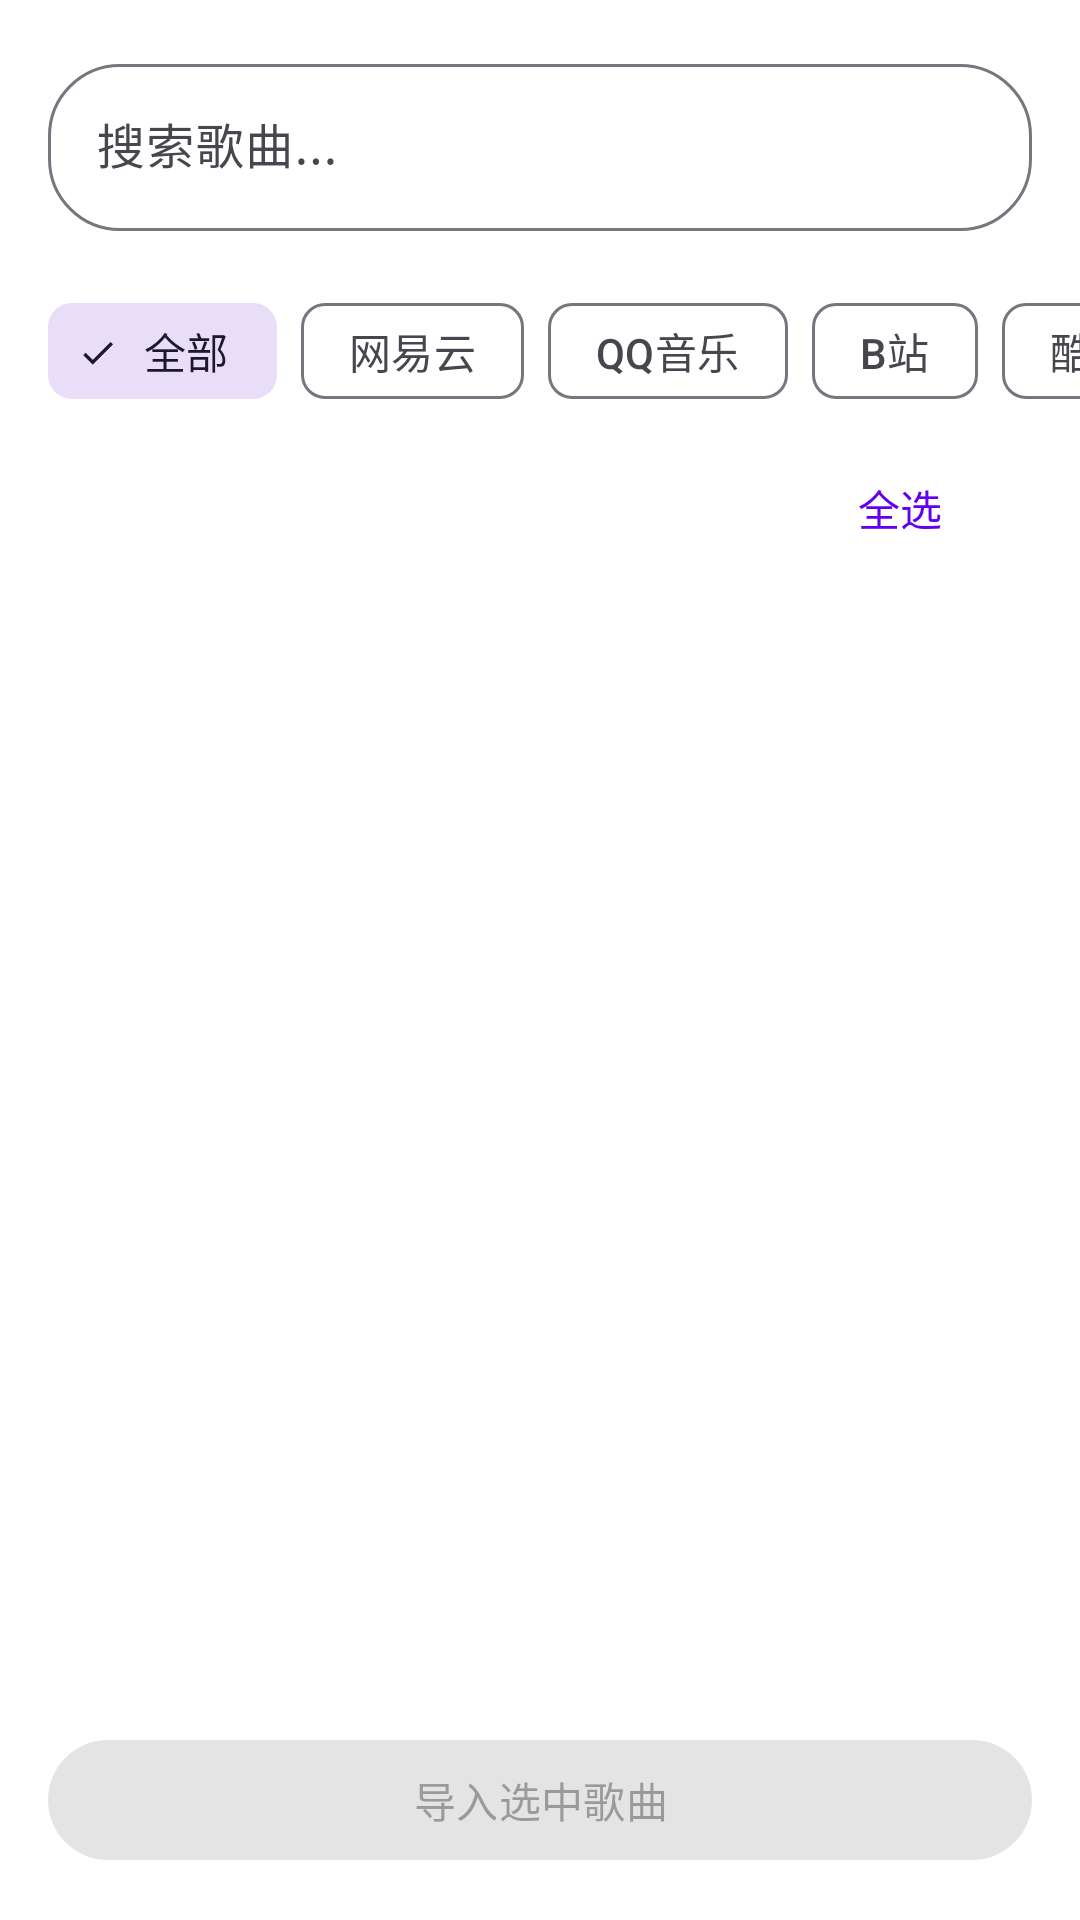

The Android layout XML behind this screen, and the referenced resources:
<!-- AndroidManifest.xml: application theme Theme.MusicHub -->
<!-- res/layout/fragment_import_from_library.xml -->
<?xml version="1.0" encoding="utf-8"?>
<LinearLayout xmlns:android="http://schemas.android.com/apk/res/android"
    xmlns:app="http://schemas.android.com/apk/res-auto"
    xmlns:tools="http://schemas.android.com/tools"
    android:layout_width="match_parent"
    android:layout_height="match_parent"
    android:orientation="vertical">

    
    <com.google.android.material.textfield.TextInputLayout
        android:layout_width="match_parent"
        android:layout_height="wrap_content"
        android:layout_margin="16dp"
        style="@style/Widget.Material3.TextInputLayout.OutlinedBox"
        app:startIconDrawable="@drawable/ic_search"
        app:boxCornerRadiusTopStart="24dp"
        app:boxCornerRadiusTopEnd="24dp"
        app:boxCornerRadiusBottomStart="24dp"
        app:boxCornerRadiusBottomEnd="24dp">

        <com.google.android.material.textfield.TextInputEditText
            android:id="@+id/etSearch"
            android:layout_width="match_parent"
            android:layout_height="wrap_content"
            android:hint="@string/search_songs_cn"
            android:inputType="text"
            android:maxLines="1" />

    </com.google.android.material.textfield.TextInputLayout>

    
    <HorizontalScrollView
        android:layout_width="match_parent"
        android:layout_height="wrap_content"
        android:paddingStart="16dp"
        android:paddingEnd="16dp"
        android:clipToPadding="false"
        android:scrollbars="none">

        <com.google.android.material.chip.ChipGroup
            android:id="@+id/chipGroupFilter"
            android:layout_width="wrap_content"
            android:layout_height="wrap_content"
            app:singleSelection="true">

            <com.google.android.material.chip.Chip
                android:id="@+id/chipAll"
                android:layout_width="wrap_content"
                android:layout_height="wrap_content"
                android:text="@string/import_filter_all"
                style="@style/Widget.Material3.Chip.Filter"
                android:checked="true" />

            <com.google.android.material.chip.Chip
                android:id="@+id/chipNetease"
                android:layout_width="wrap_content"
                android:layout_height="wrap_content"
                android:text="@string/platform_netease_cn"
                style="@style/Widget.Material3.Chip.Filter" />

            <com.google.android.material.chip.Chip
                android:id="@+id/chipQQMusic"
                android:layout_width="wrap_content"
                android:layout_height="wrap_content"
                android:text="@string/platform_qqmusic_cn"
                style="@style/Widget.Material3.Chip.Filter" />

            <com.google.android.material.chip.Chip
                android:id="@+id/chipBilibili"
                android:layout_width="wrap_content"
                android:layout_height="wrap_content"
                android:text="@string/import_filter_bilibili"
                style="@style/Widget.Material3.Chip.Filter" />

            <com.google.android.material.chip.Chip
                android:id="@+id/chipKugou"
                android:layout_width="wrap_content"
                android:layout_height="wrap_content"
                android:text="@string/import_filter_kugou"
                style="@style/Widget.Material3.Chip.Filter" />

        </com.google.android.material.chip.ChipGroup>

    </HorizontalScrollView>

    
    <LinearLayout
        android:layout_width="match_parent"
        android:layout_height="wrap_content"
        android:orientation="horizontal"
        android:gravity="center_vertical"
        android:paddingStart="16dp"
        android:paddingEnd="16dp"
        android:paddingTop="8dp"
        android:paddingBottom="8dp">

        <TextView
            android:id="@+id/tvSelectionCount"
            android:layout_width="0dp"
            android:layout_height="wrap_content"
            android:layout_weight="1"
            android:textColor="@color/text_secondary"
            android:textSize="14sp"
            tools:text="已选择 0 首" />

        <com.google.android.material.button.MaterialButton
            android:id="@+id/btnSelectAll"
            android:layout_width="wrap_content"
            android:layout_height="wrap_content"
            android:text="@string/import_select_all"
            style="@style/Widget.Material3.Button.TextButton"
            android:minHeight="36dp" />

    </LinearLayout>

    
    <ProgressBar
        android:id="@+id/progressLoading"
        android:layout_width="wrap_content"
        android:layout_height="wrap_content"
        android:layout_gravity="center"
        android:layout_marginTop="24dp"
        android:layout_marginBottom="24dp"
        android:visibility="gone" />

    
    <androidx.recyclerview.widget.RecyclerView
        android:id="@+id/rvSongs"
        android:layout_width="match_parent"
        android:layout_height="0dp"
        android:layout_weight="1"
        tools:listitem="@layout/item_song_selectable" />

    
    <LinearLayout
        android:id="@+id/emptyState"
        android:layout_width="match_parent"
        android:layout_height="0dp"
        android:layout_weight="1"
        android:orientation="vertical"
        android:gravity="center"
        android:visibility="gone">

        <ImageView
            android:layout_width="96dp"
            android:layout_height="96dp"
            android:src="@drawable/ic_music_note"
            android:alpha="0.3"
            android:contentDescription="@null" />

        <TextView
            android:id="@+id/tvEmptyMessage"
            android:layout_width="wrap_content"
            android:layout_height="wrap_content"
            android:text="@string/import_empty_all_in_playlist"
            android:textSize="16sp"
            android:textColor="@color/text_hint"
            android:layout_marginTop="16dp" />

    </LinearLayout>

    
    <com.google.android.material.button.MaterialButton
        android:id="@+id/btnConfirmImport"
        android:layout_width="match_parent"
        android:layout_height="wrap_content"
        android:layout_margin="16dp"
        android:text="@string/import_confirm"
        android:enabled="false" />

</LinearLayout>
<!-- res/layout/item_song_selectable.xml (included above) -->
<?xml version="1.0" encoding="utf-8"?>
<LinearLayout xmlns:android="http://schemas.android.com/apk/res/android"
    xmlns:app="http://schemas.android.com/apk/res-auto"
    xmlns:tools="http://schemas.android.com/tools"
    android:layout_width="match_parent"
    android:layout_height="wrap_content"
    android:orientation="horizontal"
    android:padding="12dp"
    android:gravity="center_vertical"
    android:background="?attr/selectableItemBackground">

    
    <CheckBox
        android:id="@+id/cbSelect"
        android:layout_width="wrap_content"
        android:layout_height="wrap_content"
        android:layout_marginEnd="8dp" />

    
    <com.google.android.material.card.MaterialCardView
        android:layout_width="48dp"
        android:layout_height="48dp"
        app:cardCornerRadius="4dp"
        app:cardElevation="0dp">

        <ImageView
            android:id="@+id/ivAlbumCover"
            android:layout_width="match_parent"
            android:layout_height="match_parent"
            android:src="@drawable/ic_album"
            android:scaleType="centerCrop"
            android:background="@color/divider"
            android:contentDescription="@null" />

    </com.google.android.material.card.MaterialCardView>

    
    <LinearLayout
        android:layout_width="0dp"
        android:layout_height="wrap_content"
        android:layout_weight="1"
        android:orientation="vertical"
        android:layout_marginStart="12dp">

        <TextView
            android:id="@+id/tvTitle"
            android:layout_width="wrap_content"
            android:layout_height="wrap_content"
            android:textSize="15sp"
            android:textColor="@color/text_primary"
            android:maxLines="1"
            android:ellipsize="end"
            tools:text="Song Title" />

        <LinearLayout
            android:layout_width="wrap_content"
            android:layout_height="wrap_content"
            android:orientation="horizontal"
            android:gravity="center_vertical"
            android:layout_marginTop="2dp">

            <TextView
                android:id="@+id/tvArtist"
                android:layout_width="wrap_content"
                android:layout_height="wrap_content"
                android:textSize="13sp"
                android:textColor="@color/text_secondary"
                android:maxLines="1"
                android:ellipsize="end"
                tools:text="Artist" />

            <View
                android:layout_width="12dp"
                android:layout_height="0dp" />

            <TextView
                android:id="@+id/tvPlatform"
                android:layout_width="wrap_content"
                android:layout_height="wrap_content"
                style="@style/PlatformBadge"
                android:textSize="10sp"
                tools:text="NetEase"
                tools:background="@drawable/bg_badge_netease" />

        </LinearLayout>

    </LinearLayout>

</LinearLayout>
<!-- resources referenced by this layout -->
<resources>
  <color name="divider">#E0E0E0</color>
  <color name="text_hint">#9E9E9E</color>
  <color name="text_primary">#212121</color>
  <color name="text_secondary">#757575</color>
  <!-- drawable bg_badge_netease (drawable) -->
  <?xml version="1.0" encoding="utf-8"?>
  <shape xmlns:android="http://schemas.android.com/apk/res/android"
      android:shape="rectangle">
      <solid android:color="@color/netease_red" />
      <corners android:radius="4dp" />
  </shape>
  <!-- drawable ic_album (drawable) -->
  <?xml version="1.0" encoding="utf-8"?>
  <vector xmlns:android="http://schemas.android.com/apk/res/android"
      android:width="24dp"
      android:height="24dp"
      android:viewportWidth="24"
      android:viewportHeight="24">
      <path
          android:fillColor="#FF000000"
          android:pathData="M19,3H5C3.89,3 3,3.89 3,5v14c0,1.1 0.89,2 2,2h14c1.1,0 2,-0.9 2,-2V5c0,-1.11 -0.9,-2 -2,-2zM13,17h-2V7h2v10z"/>
  </vector>
  <!-- drawable ic_music_note (drawable) -->
  <?xml version="1.0" encoding="utf-8"?>
  <vector xmlns:android="http://schemas.android.com/apk/res/android"
      android:width="24dp"
      android:height="24dp"
      android:viewportWidth="24"
      android:viewportHeight="24">
      <path
          android:fillColor="#FF000000"
          android:pathData="M12,3v10.55c-0.59,-0.34 -1.27,-0.55 -2,-0.55c-2.21,0 -4,1.79 -4,4s1.79,4 4,4s4,-1.79 4,-4V7h4V3H12z"/>
  </vector>
  <string name="import_confirm">导入选中歌曲</string>
  <string name="import_empty_all_in_playlist">所有歌曲已在此歌单中</string>
  <string name="import_filter_all">全部</string>
  <string name="import_filter_bilibili">B站</string>
  <string name="import_filter_kugou">酷狗</string>
  <string name="import_select_all">全选</string>
  <string name="platform_netease_cn">网易云</string>
  <string name="platform_qqmusic_cn">QQ音乐</string>
  <string name="search_songs_cn">搜索歌曲...</string>
  <style name="PlatformBadge">
          <item name="android:layout_width">wrap_content</item>
          <item name="android:layout_height">wrap_content</item>
          <item name="android:paddingStart">8dp</item>
          <item name="android:paddingEnd">8dp</item>
          <item name="android:paddingTop">4dp</item>
          <item name="android:paddingBottom">4dp</item>
          <item name="android:textSize">12sp</item>
          <item name="android:textColor">@android:color/white</item>
      </style>
  <style name="Theme.MusicHub" parent="Theme.Material3.Light.NoActionBar">
          
          <item name="colorPrimary">@color/primary</item>
          <item name="colorPrimaryVariant">@color/primary_dark</item>
          <item name="colorOnPrimary">@android:color/white</item>
  
          
          <item name="colorSecondary">@color/secondary</item>
          <item name="colorSecondaryVariant">@color/secondary_variant</item>
          <item name="colorOnSecondary">@android:color/black</item>
  
          
          <item name="android:colorBackground">@color/background</item>
          <item name="colorSurface">@color/surface</item>
          <item name="colorOnSurface">@color/text_primary</item>
  
          
          <item name="android:statusBarColor">@color/primary_dark</item>
          <item name="android:navigationBarColor">@color/background</item>
  
          
          <item name="android:windowBackground">@color/background</item>
      </style>
  <color name="netease_red">#E60026</color>
  <color name="primary">#6200EE</color>
  <color name="primary_dark">#3700B3</color>
  <color name="secondary">#03DAC6</color>
  <color name="secondary_variant">#018786</color>
  <color name="background">#FFFFFF</color>
  <color name="surface">#FFFFFF</color>
</resources>
